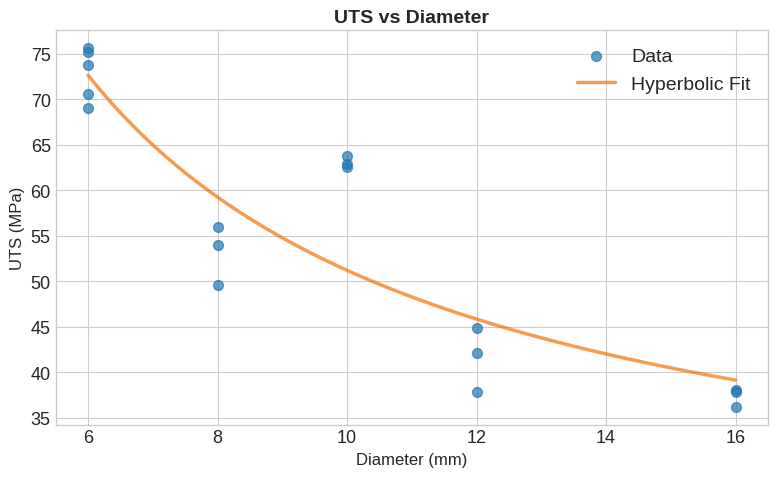

Reproduce this figure in Python. (Note: this script raises an exception after producing the figure.)
import numpy as np
import matplotlib.pyplot as plt

BASE_PATH = "Graphs"


# DATA HANDLING -------------------

UTS_vals = [
    73.8, 75.2, 75.6, 69.0, 70.6,
    38.0, 37.8, 36.2, 
    42.1, 37.8, 44.8, 
    49.6, 55.9, 54.0, 
    62.6, 62.9, 63.8
]
diameters = [
    6, 6, 6, 6, 6,
    16, 16, 16,
    12, 12, 12,
    8, 8, 8,
    10, 10, 10
]

uts_vs_dia = list(zip(diameters, UTS_vals))
uts_vs_dia.sort()
print(uts_vs_dia)

dias, uts = list(zip(*uts_vs_dia))
areas = np.array(dias)**2 * np.pi / 4

dia_to_uts = {}

for d, u in uts_vs_dia:
    dia_to_uts[d] = dia_to_uts.get(d, []) + [u]

plot_dias = []
avg_uts = []

for d, u in dia_to_uts.items():
    plot_dias.append(d)
    avg_uts.append(sum(u)/len(u))

plot_areas = np.array(plot_dias)**2 * np.pi / 4


# FUNCTIONS------------
def hyberbola(x, y):
    x, y = np.array(x), np.array(y)
    X = 1 / x
    coeffs = np.polyfit(X, y, 1)

    a = coeffs[0]
    b = coeffs[1]

    # curve
    x_vals = np.linspace(min(x), max(x), 100)
    y_vals = a / x_vals + b

    return x_vals, y_vals


# PLOTTING-------------

plt.style.use('seaborn-v0_8-whitegrid')  # clean modern style

plt.rcParams.update({
    'font.size': 14,          # base size
    'axes.titlesize': 18,     # title
    'axes.labelsize': 16,     # x/y labels
    'xtick.labelsize': 13,
    'ytick.labelsize': 13,
    'legend.fontsize': 14     # legend text
})


# ---- Plot 1: UTS vs Diameter ----
plt.figure(figsize=(8, 5))

plt.scatter(dias, uts, s=50, alpha=0.7, label='Data')
x, y, = hyberbola(plot_dias, avg_uts)
plt.plot(x, y, alpha=0.7, color="#F07408",
         linewidth=2.5, label=f'Hyperbolic Fit')

plt.title("UTS vs Diameter", fontsize=14, weight='bold')
plt.xlabel("Diameter (mm)", fontsize=12)
plt.ylabel("UTS (MPa)", fontsize=12)

plt.legend()
plt.tight_layout()
plt.savefig(fname=f'{BASE_PATH}/uts_vs_dia_hyperbola_fit',
            dpi=600, bbox_inches='tight')
plt.show()


# ---- Plot 2: UTS vs Area ----
plt.figure(figsize=(8, 5))

plt.scatter(areas, uts, s=50, alpha=0.7, label='Data')
x, y = hyberbola(plot_areas, avg_uts)
plt.plot(x, y, alpha=0.7, color="#5A09BC",
         linewidth=2.5, label='Hyperbolic Fit')

plt.title("UTS vs Area", fontsize=14, weight='bold')
plt.xlabel("Area (mm²)", fontsize=12)
plt.ylabel("UTS (MPa)", fontsize=12)

plt.legend()
plt.tight_layout()
plt.savefig(f'{BASE_PATH}/uts_vs_area_hyperbola_fit', dpi=600, bbox_inches='tight')
plt.show()
